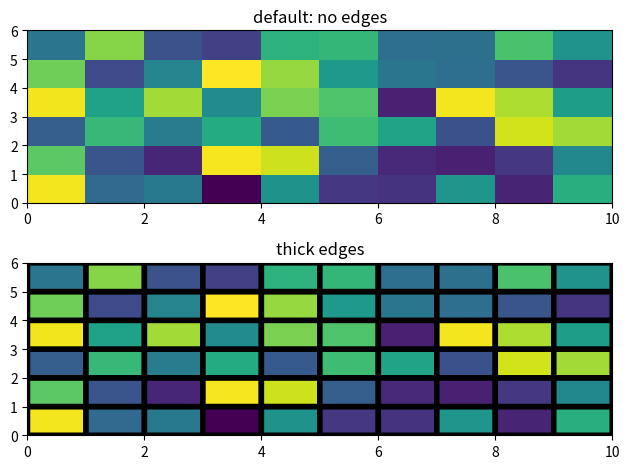
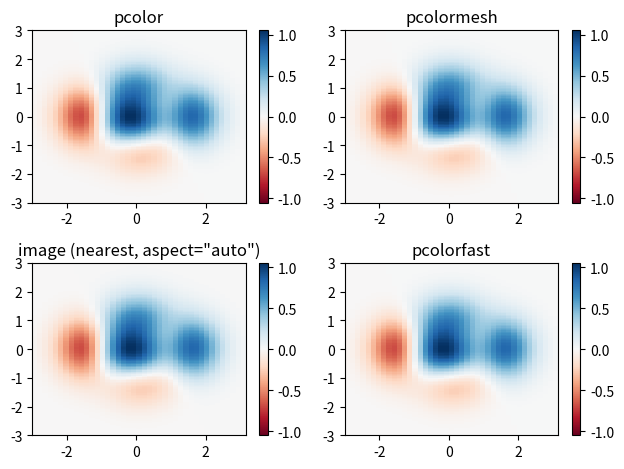

The script that saved these images, in order:
import matplotlib.pyplot as plt
import numpy as np
from matplotlib.colors import LogNorm

# Fixing random state for reproducibility
# np.random.seed(19680801)

 # A simple pcolor demo
Z = np.random.rand(6, 10)

fig, (ax0, ax1) = plt.subplots(2, 1)

c = ax0.pcolor(Z)
ax0.set_title('default: no edges')

c = ax1.pcolor(Z, edgecolors='k', linewidths=4)
ax1.set_title('thick edges')

fig.tight_layout()
plt.show()

# Comparing pcolor with similar functions

# make these smaller to increase the resolution
dx, dy = 0.15, 0.05

# generate 2 2d grids for the x & y bounds
y, x = np.mgrid[-3:3+dy:dy, -3:3+dx:dx]
z = (1 - x/2 + x**5 + y**3) * np.exp(-x**2 - y**2)
# x and y are bounds, so z should be the value *inside* those bounds.
# Therefore, remove the last value from the z array.
z = z[:-1, :-1]
z_min, z_max = -abs(z).max(), abs(z).max()

fig, axs = plt.subplots(2, 2)

# 1 (pcolor)
ax = axs[0, 0]
c = ax.pcolor(x, y, z, cmap='RdBu', vmin=z_min, vmax=z_max)
ax.set_title('pcolor')
fig.colorbar(c, ax=ax)
# 2 (pcolormesh)
ax = axs[0, 1]
c = ax.pcolormesh(x, y, z, cmap='RdBu', vmin=z_min, vmax=z_max)
ax.set_title('pcolormesh')
fig.colorbar(c, ax=ax)
# 3 (image show)
ax = axs[1, 0]
c = ax.imshow(z, cmap='RdBu', vmin=z_min, vmax=z_max,
              extent=[x.min(), x.max(), y.min(), y.max()],
              interpolation='nearest', origin='lower', aspect='auto')
ax.set_title('image (nearest, aspect="auto")')
fig.colorbar(c, ax=ax)
# 4 (pcolor fast)
ax = axs[1, 1]
c = ax.pcolorfast(x, y, z, cmap='RdBu', vmin=z_min, vmax=z_max)
ax.set_title('pcolorfast')
fig.colorbar(c, ax=ax)
fig.tight_layout()
plt.show()

# Pcolor with a log scale

# N = 100
# X, Y = np.meshgrid(np.linspace(-3, 3, N), np.linspace(-2, 2, N))
#
# # A low hump with a spike coming out.
# # Needs to have z/colour axis on a log scale so we see both hump and spike.
# # linear scale only shows the spike.
# Z1 = np.exp(-X**2 - Y**2)
# Z2 = np.exp(-(X * 10)**2 - (Y * 10)**2)
# Z = Z1 + 50 * Z2
#
# fig, (ax0, ax1) = plt.subplots(2, 1)
#
# # bpower_time = X
# # bpower_freq = y
# # bpower = z
# c = ax0.pcolor(X, Y, Z, shading='auto',
#                norm=LogNorm(vmin=Z.min(), vmax=Z.max()), cmap='PuBu_r')
# fig.colorbar(c, ax=ax0)
#
# c = ax1.pcolor(X, Y, Z, cmap='PuBu_r', shading='auto')
# fig.colorbar(c, ax=ax1)
#
# plt.show()



X = np.array([[0,1,2],
              [0,1,2],
              [0,1,2]])
